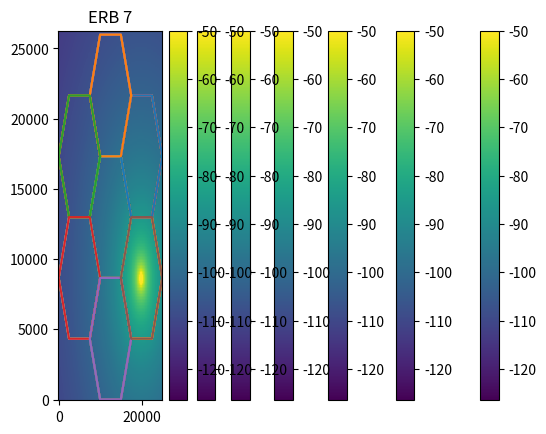

Write Python code to recreate this figure. (Note: this script raises an exception after producing the figure.)
import numpy as np
import matplotlib.pyplot as plt
import math

#constantes

RAIO = 5e3 
XGRID = 5*RAIO
YGRID = 6*np.sqrt(3/4)*RAIO
OFFSET = np.pi/6
HBSS = 30
PTDBM = 57
HMOB = 5
FC = 800
AHM = 3.2*(math.log10(11.75*HMOB))**2 - 4.97
SIGMA_SHADOW = 8

def main():

    #1)Chamando a função que calcula os centros dos hexagonos
    centros = calcCentros(XGRID,YGRID)
    #2)Chamando função que plota os 7 hexagonos num grid
    MakeGrid(centros)
    #Plotando os centros em cima do Grid
    plt.scatter(centros.real , centros.imag)
    #Mostrando o plot
    plt.show()

    #3)Criando o grid de pontos de medição para cada Bs
    xx,yy,posEachBs = calcPontosMedicao(XGRID,YGRID,centros)
    #plt.scatter(np.real(centros),np.imag(centros))
     
    #Mostrando os pontos de medição em cima do grid para as 7 Erbs
    # printPontosMedicao(posEachBs,centros)
    #4)Criando a matriz de potencias de cada ERB
    mtPotEachBsdBm = calcMatrizPotenciasBsdbm(posEachBs)
    #5)Mostra a REMs das 7 ERBS
    printREMs(xx,yy,mtPotEachBsdBm,centros)
    calcShowMatrizPotenciasAll(mtPotEachBsdBm,xx,yy,centros)
#função que calcula a malha de pontos de medição em cima do grid de hexagonos
def calcPontosMedicao(XGRID,YGRID,centros):
    passo = math.ceil(RAIO/20)
    XGRID += (XGRID % passo)
    YGRID += (YGRID % passo)
    #xx, yy = np.meshgrid( np.arange(0,XGRID,passo), np.arange(0,YGRID,passo) )
    xx, yy = np.meshgrid( np.linspace(0,XGRID,passo), np.linspace(0,YGRID,passo) )
    posEachBs = []
    for i in range(7):
        posBs = (xx + yy*1j) - centros[i]
        posEachBs.append(posBs)
    posEachBs = np.array(posEachBs)
    return xx,yy,posEachBs

def calcMtShadow():
    MtPtShadowDbmFinal = np.NINF*np.ones(np.shape(YGRID))

def calcShowMatrizPotenciasAll(mtPotEachBsdBm,xx,yy,centros):
    MtPotenciasDbmFinal = np.NINF*np.ones(np.shape(YGRID))
    for i in range(7):
        MtPotenciasDbmFinal = np.maximum(MtPotenciasDbmFinal,mtPotEachBsdBm[i])
    plt.pcolor(xx,yy,MtPotenciasDbmFinal,vmax=-115,vmin=-55)
    plt.colorbar()
    MakeGrid(centros)
    #plt.axis('equal')
    plt.show()

def calcMatrizPotenciasBsdbm(posEachBs):
    mtDisEachBsNorm = np.abs(posEachBs)
    np.where(mtDisEachBsNorm < RAIO, RAIO, mtDisEachBsNorm)
    mtPldb = 69.55+26.16*math.log10(FC)+(44.9-6.55*math.log10(HBSS))*np.log10(mtDisEachBsNorm/1e3) - 13.82*math.log10(HBSS) - AHM
    mtPotEachBsdBm = PTDBM - mtPldb
    return mtPotEachBsdBm

def printREMs(xx,yy,mtPotEachBsdBm,centros):
    for i in range(7):
        plt.pcolor(xx,yy, mtPotEachBsdBm[i],vmax = -115, vmin = -50)
        plt.colorbar()
        MakeGrid(centros) 
        plt.title('ERB {}'.format(i+1) )
        plt.autoscale()
        plt.show()


def printPontosMedicao(posEachBs,centros):
    for i in range(7):
        plt.scatter((posEachBs[i].real), (posEachBs[i].imag))
        plt.title('ERB {}'.format(i+1))
        MakeGrid(centros - centros[i])
        #plt.axis('equal')
        plt.show()



#Essa é a função que desenha o(s) hexagonos
def makeHex(centro):
    PontosHex = []
    for i in range(7):
        ponto = RAIO*np.exp(np.pi/3*i*1j)
        PontosHex.append(ponto)
    pontosHex = np.asarray(PontosHex)
    pontosHex += centro
    X = np.real(pontosHex)
    Y = np.imag(pontosHex)
    plt.plot(X,Y)
    #plt.scatter(centro.real,centro.imag, marker="s")
    #plt.show()

#Função que calcula os centros do 7 hexagonos do Grid
#Tem como entrada o tamanho do eixo x e y do Grid desejado
def calcCentros(XGRID,YGRID):
    #Centros inicia com um elemento sendo zero porque ao somar com o tamanho do grid/2 posterirmente
    #o primento elemento já vai ser o centro do hexagono central
    Centros = [0] 
    for a in range(6):
        centro = RAIO*np.sqrt(3)*np.exp((a*np.pi/3 + OFFSET)*1j)
        Centros.append(centro)
    centros = np.asarray(Centros)
    centros += complex(XGRID/2,YGRID/2)
    return centros

#Função para desenhar o grid de hexagonos
#Chama a função que desenha o hexagono o n° de vezes igual ao n° de elementos do array centros
#O array centros é um array de números complexos que são os centros dos 7 hexagonos
def MakeGrid(centros):
    for point in centros:
        makeHex(point)
    
    
    
main()

